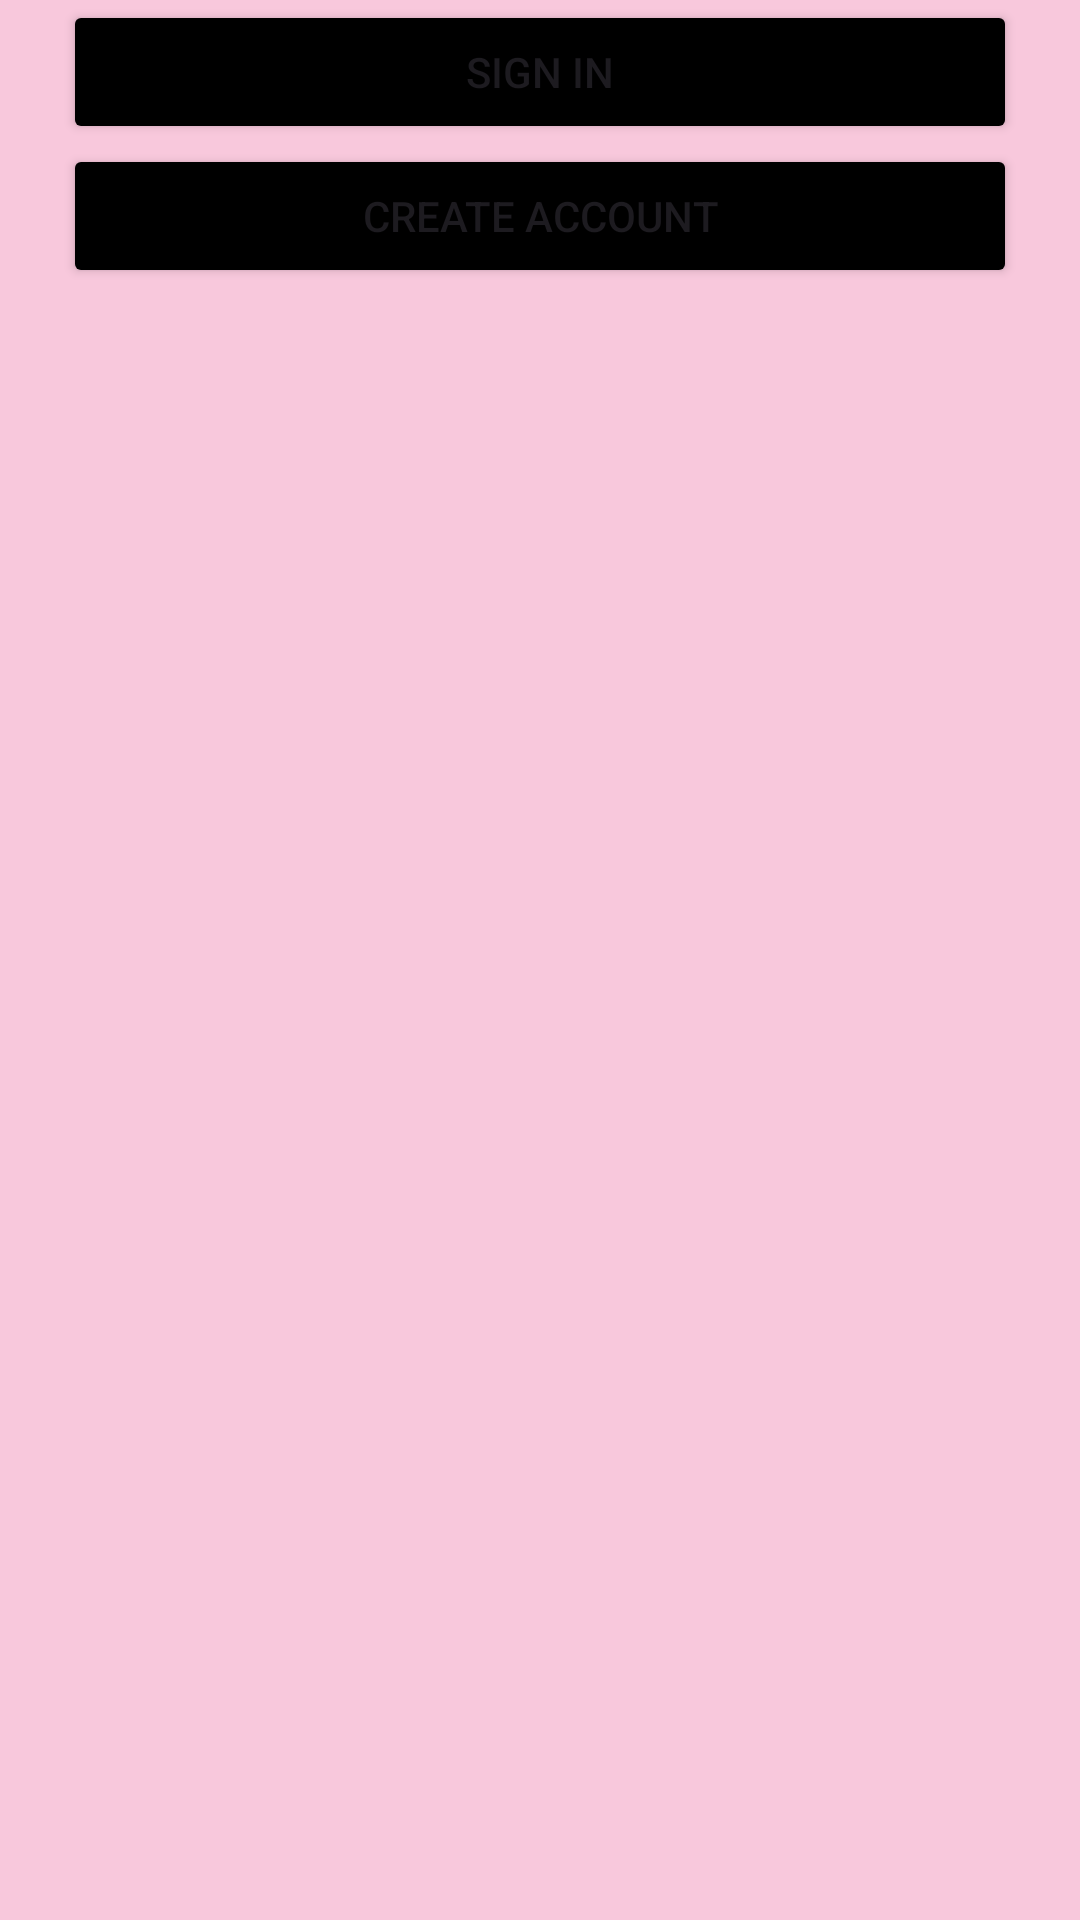

Here is an Android app screen rendered from its layout file. Give the layout XML and the strings, colors and styles it references.
<!-- AndroidManifest.xml: application theme Theme.POETEST -->
<!-- res/layout/activity_main.xml -->
<?xml version="1.0" encoding="utf-8"?>
<androidx.constraintlayout.widget.ConstraintLayout xmlns:android="http://schemas.android.com/apk/res/android"
    xmlns:app="http://schemas.android.com/apk/res-auto"
    xmlns:tools="http://schemas.android.com/tools"
    android:id="@+id/main"
    android:layout_width="match_parent"
    android:layout_height="match_parent"
    tools:context=".MainActivity">

    <LinearLayout
        android:layout_width="match_parent"
        android:layout_height="match_parent"
        android:background="@color/piggy_pink"
        android:gravity="center_horizontal"
        android:orientation="vertical">

        <ImageView
            android:id="@+id/imageView2"
            android:layout_width="match_parent"
            android:layout_height="wrap_content"
            app:srcCompat="@drawable/piggypal_logo_name" />

        <Button
            android:id="@+id/btnSignIn"
            android:layout_width="318dp"
            android:layout_height="wrap_content"
            android:backgroundTint="@color/piggy_black"
            android:text="Sign In" />

        <Button
            android:id="@+id/btnCreateAccount"
            android:layout_width="318dp"
            android:layout_height="wrap_content"
            android:backgroundTint="@color/piggy_black"
            android:text="Create Account" />

    </LinearLayout>
</androidx.constraintlayout.widget.ConstraintLayout>
<!-- resources referenced by this layout -->
<resources>
  <color name="piggy_black">#000000</color>
  <color name="piggy_pink">#F8C8DC</color>
  <style name="Theme.POETEST" parent="Base.Theme.POETEST" />
  <style name="Base.Theme.POETEST" parent="Theme.Material3.DayNight.NoActionBar">
          
          
      </style>
</resources>
